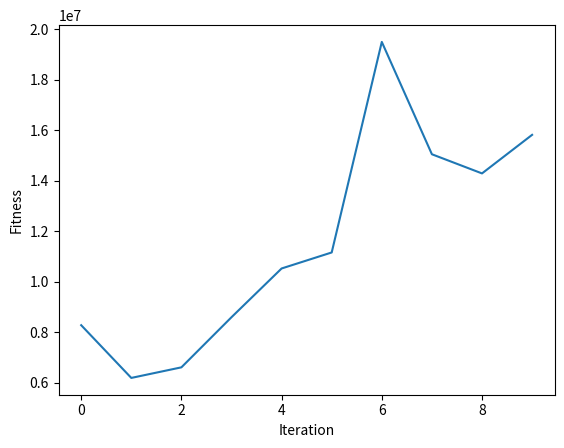

Reproduce this figure in Python.
import random
from operator import itemgetter, attrgetter
import time
#import plotdata
import matplotlib.pyplot


def main():
    global pro,  man,  exp,  log,  imp,  distij,  demand,  distjk,  distli,  distlj,  distlk,  lstock,  linv_c,  binv_c,  population_size, gen_loc, max_gen
    max_gen = 10
    gen_loc = 3

    # 1. Population Size
    # global population_size is already decleared
    population_size = 10

    # Parameters
    pro, man, exp, log, imp = 5, 3, 2, 3, 2

    # Given values
    distij = [[42, 93, 93], [39, 57, 66], [66, 12, 39], [99, 33, 54], [45, 54, 30]]
    distjk = [[639, 740], [640, 772], [702, 825]]
    distli = [[15, 45, 96, 129, 93], [66, 48, 15, 45, 45], [111, 90, 69, 75, 30]]
    distlj = [[51, 99, 102], [57, 15, 24], [75, 63, 33]]
    distlk = [[602, 710], [644, 774], [723, 850]]
    lstock = [[88, 97, 107, 105, 122, 130], [132, 145, 161, 158, 183, 196], [85, 94, 104, 102, 118, 127], [41, 45, 50, 49, 50, 60], [201, 222, 246, 240, 279, 299], [547, 603, 668, 654, 758, 812]]
    demand = [67092, 74311, 80720, 79010, 90692, 96856]
    linv_c = 22.05
    binv_c = 105
    tran_rent1 = [40, 70]
    tran_rent2 = [240, 420]

    # Start GA
    genetic_algo()
    


def genetic_algo():

    # Initial Population
    random_population = init_population()
    
    global children, tot_avg
    tot_avg = [0 for x in range(0,max_gen)]
    for i in range(0,max_gen):
        # print(i)
        if i ==0: # first iteration
            search = offspring(random_population, i)
        else:
            search = offspring(children, i)

        # set result as new population
        children = search

    matplotlib.pyplot.plot(tot_avg)
    matplotlib.pyplot.xlabel("Iteration")
    matplotlib.pyplot.ylabel("Fitness")
    matplotlib.pyplot.show()
    
# creating population
def init_population():
    li_trans,  li_truck, li_type = [[[[0 for x in range(man)] for y in range(pro)]for z in range(6)]for l in range(population_size)],  [[[[0 for x in range(man)] for y in range(pro)]for z in range(6)]for l in range(population_size)], [[[[0 for x in range(man)] for y in range(pro)]for z in range(6)]for l in range(population_size)]
    inter_trans, inter_truck, inter_type = [[[[0 for x in range(exp)] for x in range(man)]for x in range(6)]for x in range(population_size)],  [[[[0 for x in range(exp)] for x in range(man)]for x in range(6)]for x in range(population_size)], [[[[0 for x in range(exp)] for x in range(man)]for x in range(6)]for x in range(population_size)]
    del_trans = [[[[0 for x in range(imp)] for x in range(exp)]for x in range(6)]for x in range(population_size)]
    for i in range(0,  population_size):
        for j in range(0,  6):
            for k in range(0,  pro):
                for l in range(0, man):
                    li_trans[i][j][k][l] =random.randint(10,  900) 
                    # 🚨 why I am going this position and set this value
                    # to just asign random value to that combination
                    # because GA is just asigning random value to the
                    # combination and test the z func value

                    li_truck[i][j][k][l] =random.randint(2,  100)
                    li_type[i][j][k][l] =random.randint(0, 3)
            for k in range(0,  man):
                for l in range(0,  exp):
                    inter_trans[i][j][k][l] =random.randint(10,  900)
                    inter_truck[i][j][k][l] =random.randint(2,  100)
                    inter_type[i][j][k][l] =random.randint(0,  3)
            for k in range(0,  exp):
                for l in range(0,  imp):
                    del_trans[i][j][k][l] =random.randint(10,  900)

    return li_trans, li_truck, inter_trans, inter_truck,  del_trans, li_type, inter_type

# This is the main loop
def offspring(rand_pop,iter):
    start_time = time.time()
    chrom_set = make_chrom(rand_pop)
    cross_set = cross_1(chrom_set)
    deco_chrom = decode_chrom(cross_set)
    truck_p = truck_empty(rand_pop)
    truck_c = truck_empty(deco_chrom)
    local_result = local_search(deco_chrom)
    local_result1 = local_search(rand_pop)
    fit_1 = fitness(local_result, truck_c)
    fit_2 = fitness(local_result1, truck_p)
    n_1 = sorted(range(len(fit_1)), key=lambda i:fit_1[i])
    n_2 = sorted(range(len(fit_2)), key=lambda i:fit_2[i])
    new_pop = make_pop(local_result, local_result1, n_1, n_2)
    truck_n = truck_empty(new_pop)
    tot_avg[iter] = avg_fit(fit_1,fit_2,n_1,n_2)
    print()
    print('population: #%s' % (iter+1))
    print("[In %.2f seconds]" % (time.time() - start_time))
    print("Optimum: %.2f" % tot_avg[iter])
    # print("--- %s seconds ---" % (time.time() - start_time))
    # print(tot_avg)
    return new_pop

def make_pop(pop1,pop2,val1,val2):
    li_trans,  li_truck, li_type = [[[[0 for x in range(man)] for y in range(pro)]for z in range(6)]for l in range(population_size)],  [[[[0 for x in range(man)] for y in range(pro)]for z in range(6)]for l in range(population_size)], [[[[0 for x in range(man)] for y in range(pro)]for z in range(6)]for l in range(population_size)]
    inter_trans, inter_truck, inter_type = [[[[0 for x in range(exp)] for x in range(man)]for x in range(6)]for x in range(population_size)],  [[[[0 for x in range(exp)] for x in range(man)]for x in range(6)]for x in range(population_size)], [[[[0 for x in range(exp)] for x in range(man)]for x in range(6)]for x in range(population_size)]
    del_trans = [[[[0 for x in range(imp)] for x in range(exp)]for x in range(6)]for x in range(population_size)]
    # print('-----------')
    # print(population_size) out: 10
    # print(population_size//2)
    # print('-----------')
    for i in range(0,  population_size//2):
        g = val1[i]
        for j in range(0,  6):
            for k in range(0,  pro):
                for l in range(0, man):
                    li_trans[i][j][k][l] = pop1[0][g][j][k][l]
                    li_truck[i][j][k][l] = pop1[1][g][j][k][l]
            for k in range(0,  man):
                for l in range(0,  exp):
                    inter_trans[i][j][k][l] = pop1[2][g][j][k][l]
                    inter_truck[i][j][k][l] = pop1[3][g][j][k][l]
                    #inter_type[i][j][k][l] =random.randint(0,  1)
            for k in range(0,  exp):
                for l in range(0,  imp):
                    del_trans[i][j][k][l] = pop1[4][g][j][k][l]
    for i in range(0,  population_size//2):
        g = val2[i]
        for j in range(0,  6):
            for k in range(0,  pro):
                for l in range(0, man):
                    li_trans[i+(population_size//2)][j][k][l] = pop2[0][g][j][k][l]
                    li_truck[i+(population_size//2)][j][k][l] = pop2[1][g][j][k][l]
            for k in range(0,  man):
                for l in range(0,  exp):
                    inter_trans[i+(population_size//2)][j][k][l] = pop2[2][g][j][k][l]
                    inter_truck[i+(population_size//2)][j][k][l] = pop2[3][g][j][k][l]
                    #inter_type[i][j][k][l] =random.randint(0,  1)
            for k in range(0,  exp):
                for l in range(0,  imp):
                    del_trans[i+(population_size//2)][j][k][l] = pop2[4][g][j][k][l]

    return li_trans, li_truck, inter_trans, inter_truck,  del_trans, li_type, inter_type


def make_chrom(rand_pop):
    li_chrom, li_trans_chrom, inter_chrom, inter_trans_chrom, del_chrom = [[]for x in range(population_size)],  [[] for y in range(population_size)],  [[] for y in range(population_size)],  [[] for y in range(population_size)],  [[] for y in range(population_size)]
    
    # print(rand_pop[0][0][0][0])
    for i in range(0,  population_size):
        for j in range(0,  6):
            for k in range(0,  pro):
                for l in range(0, man):
                    li_chrom[i].append(rand_pop[0][i][j][k][l])
                    li_trans_chrom[i].append(rand_pop[1][i][j][k][l])

        for j in range(0,  6):
            for k in range(0,  man):
                for l in range(0,  exp):
                    inter_chrom[i].append(rand_pop[2][i][j][k][l])
                    inter_trans_chrom[i].append(rand_pop[3][i][j][k][l])
        for j in range(0,  6):    
            for k in range(0,  exp):
                for l in range(0,  imp):
                    del_chrom[i].append(rand_pop[4][i][j][k][l])
    return li_chrom, li_trans_chrom, inter_chrom, inter_trans_chrom, del_chrom


def cross_1(set):
    for i in range(len(set)):
        for j in range(len(set[i])):
            rand_seq = range(len(set[i][j])) # python3 can't suffle range object
            allocations = list(rand_seq)
            random.shuffle(allocations)
            for k in range(len(rand_seq)//2): # single / returens float // returns integer
                n_1, n_2 = rand_seq[k], rand_seq[len(rand_seq)-k-1]
                if i in [0, 2, 4]:
                    p_1, p_2 = (bin(int(set[i][j][n_1]))[2:]), (bin(int(set[i][j][n_2]))[2:])
                    p_1, p_2 = p_1.zfill(30), p_2.zfill(30)
                if i in [1, 3]:
                    p_1, p_2 = (bin(int(set[i][j][n_1]))[2:]), (bin(int(set[i][j][n_2]))[2:])
                    p_1, p_2 = p_1.zfill(30), p_2.zfill(30)
                n = 0
                for x in range(0,len(p_1)):
                    if p_2[x] == '1':
                        n = x
                        break
                    elif p_1[x] == '1':
                        n = x
                        break
                if n > (len(p_1)-1):
                    ran_num = random.sample(range(n, len(p_1)-1), 2)
                    r_n1, r_n2 = ran_num[0], ran_num[1]
                    if r_n1 > r_n2:
                        r_n1, r_n2 = r_n2, r_n1
                    for l in range(r_n1,r_n2):
                        p_2, p_1 = p_2[0:l] + str(p_1[l]) + p_2[l+1:], p_1[0:l] +  str(p_2[l]) + p_1[l+1:]
                    print()
                    print('new parents:')
                    print(p_1, p_2)
                    set[i][j][n_1], set[i][j][n_2] = int(p_1,2), int(p_2,2)
    return mut_1(set)


def mut_1(set):
    for i in range(len(set)):
        for j in range(len(set[i])):
            ma1 = max(set[i][j])
            ma2 = min(set[i][j])
            for k in range(len(set[i][j])):
                p_1 = set[i][j][k]
                ran_num = random.random()
                if ran_num < 50:
                    mod = -1 + (2*ran_num)**(1/1.5)
                else:
                    mod = 1 - (2*(1-ran_num))**(1/1.5)
                mut_val = p_1 + (ma1 - ma2)*mod

                set[i][j][k] = round(mut_val,2)
                #print set[i][j][k]
    return set


def decode_chrom(set): # from single set
    # At first we will asign 0 for all variable
    # assign = 0 for all case from [l => i]
    li_trans,  li_truck, li_type = [[[[0 for x in range(man)] for y in range(pro)]for z in range(6)]for l in range(population_size)],  [[[[0 for x in range(man)] for y in range(pro)]for z in range(6)]for l in range(population_size)], [[[[0 for x in range(man)] for y in range(pro)]for z in range(6)]for l in range(population_size)]
    
    # assing = 0 for all case for inter
    inter_trans, inter_truck, inter_type = [[[[0 for x in range(exp)] for x in range(man)]for x in range(6)]for x in range(population_size)],  [[[[0 for x in range(exp)] for x in range(man)]for x in range(6)]for x in range(population_size)], [[[[0 for x in range(exp)] for x in range(man)]for x in range(6)]for x in range(population_size)]
    
    # assign = 0 for all case
    del_trans = [[[[0 for x in range(imp)] for x in range(exp)]for x in range(6)]for x in range(population_size)]
    
    for i in range(0,  population_size):
        for j in range(0,  6):
            for k in range(0,  pro):
                for l in range(0, man):
                    li_trans[i][j][k][l] =set[0][i].pop(0)
                    li_truck[i][j][k][l] =set[1][i].pop(0)
            for k in range(0,  man):
                for l in range(0,  exp):
                    inter_trans[i][j][k][l] =set[2][i].pop(0)
                    inter_truck[i][j][k][l] =set[3][i].pop(0)
                    #inter_type[i][j][k][l] =random.randint(0,  1)
            for k in range(0,  exp):
                for l in range(0,  imp):
                    del_trans[i][j][k][l] =set[4][i].pop()

    return li_trans, li_truck, inter_trans, inter_truck,  del_trans, li_type, inter_type # WOoW

# Fitness test is holding your all constraints
def fitness(set,truck):
    global inv_avl
    
    # get inventory
    inv_avl = inv_cal(set)
    
    # constraints1
    ex_1 = [0 for x in range(0, len(set[0]))]
    for h in range(0, len(set[0])): # [0]
        con_sub = 0
        for i in range(0,6):  ##LIVE STOCK CONSTRAINT
            num_qw = 0
            for j in range(0,len(set[0][h][i])):
                num_li = 0
                for k in range(0,len(set[0][h][i][j])):
                    num_li += set[0][h][i][j][k]
                if num_li > lstock[i][j]:
                    num_qw -= (lstock[i][j] + num_li)
            con_sub += num_qw
        ex_1[h] += con_sub
    
    # constraints2
    ex_2 = [0 for x in range(0, len(set[0]))]
    imp_q = [[[0 for x in range(0,len(set[0][0][0][0]))]for y in range(0,6)]for x in range(0, len(set[0]))]
    exp_q = [[[0 for x in range(0,len(set[2][0][0]))]for y in range(0,6)]for x in range(0, len(set[0]))]
    for h in range(0, len(set[0])): # [0]
        for i in range(0,6):  ##Live stock Inventory
            for j in range(0,len(set[2][h][i])):
                for k in range(0,len(set[2][h][i][j])):
                    exp_q[h][i][j] = exp_q[h][i][j] + set[2][h][i][j][k]
            for k in range(0,len(set[0][h][i][0])):
                for l in range(0,len(set[0][h][i])):
                    #print k, l
                    imp_q[h][i][k] = imp_q[h][i][k] + set[0][h][i][l][k]
        for i in range(0,6):
            for j in range(len(exp_q[h][i])):
                if i == 0:
                        if inv_avl[1][h][i][j] + imp_q[h][i][j] < exp_q[h][i][j]:
                            ex_2[h] = ex_2[h] - inv_avl[1][h][i][j] + exp_q[h][i][j] - imp_q[h][i][j]
                else:
                        if inv_avl[1][h][i][j] + inv_avl[1][h][i-1][j] + imp_q[h][i][j] < exp_q[h][i][j]:
                            ex_2[h] = ex_2[h] - inv_avl[1][h][i][j] + exp_q[h][i][j] - imp_q[h][i][j] - inv_avl[1][h][i-1][j]
    
    # constraints3
    ex_3 = [0 for x in range(0, len(set[0]))]
    for h in range(0,len(set[0])): # [0]
        for i in range(0,6):  ##Demand CONSTRAINT
            con_sub = 0
            for j in range(0,len(set[4][h][i])):
                for k in range(0,len(set[4][h][i][j])):
                    con_sub += set[4][h][i][j][k]
            if con_sub > demand[i]:
                ex_3[h] = ex_3[h] + (con_sub - demand[i])
    
    # constraints4
    ex_4 = [0 for x in range(0, len(set[0]))]
    for h in range(0,len(set[0])): # [0]
        for i in range(0,4):
            dem_t = 0
            pen_1 = 0
            for j in range(0,len(set[2][h][i])):
                for k in range(0,len(set[2][h][i][j])):
                    for l in range(0,2):
                        dem_t = dem_t + set[2][h][i+l][j][k]
                if inv_avl[1][h][i][j] > dem_t:
                    pen_1 = pen_1 + inv_avl[1][h][i][j] - dem_t
            ex_4[h] = ex_4[h] + pen_1
    
    # constraints5
    ex_5 = [0 for x in range(0, len(set[0]))]
    imp_q = [[[0 for x in range(0,len(set[2][0][0][0]))]for y in range(0,6)]for x in range(0, len(set[0]))]
    exp_q = [[[0 for x in range(0,len(set[4][0][0]))]for y in range(0,6)]for x in range(0, len(set[0]))]
    for h in range(0, len(set[0])): # [0]
        for i in range(0,6):  ##Live stock Inventory
            for j in range(0,len(set[4][h][i])):
                for k in range(0,len(set[4][h][i][j])):
                    exp_q[h][i][j] = exp_q[h][i][j] + set[4][h][i][j][k]
            for k in range(0,len(set[2][h][i][0])):
                for l in range(0,len(set[2][h][i])):
                    #print k, l
                    imp_q[h][i][k] = imp_q[h][i][k] + set[2][h][i][l][k]
        for i in range(0,6):
            for j in range(len(exp_q[h][i])):
                if i == 0:
                    if inv_avl[2][h][i][j] + imp_q[h][i][j] < exp_q[h][i][j]:
                        ex_5[h] = ex_5[h] - inv_avl[2][h][i][j] + exp_q[h][i][j] - imp_q[h][i][j]
                else:
                    if inv_avl[2][h][i][j] + imp_q[h][i][j]+inv_avl[1][h][i-1][j] < exp_q[h][i][j]:
                        ex_5[h] = ex_5[h] - inv_avl[2][h][i][j] + exp_q[h][i][j] - imp_q[h][i][j] - inv_avl[1][h][i-1][j]
    
    # constraints6
    ex_6 = [0 for x in range(0, len(set[0]))]
    for h in range(0,len(set[0])): # [0]
        for i in range(0,6):  ##Demand CONSTRAINT
            con_sub = 0
            for j in range(0,len(set[4][h][i])):
                for k in range(0,len(set[4][h][i][j])):
                    con_sub = con_sub + set[4][h][i][j][k]
            if j == 1 and con_sub > 124:
                ex_6[h] = ex_6[h] + (con_sub - 124)
            if j == 2 and con_sub > 676:
                ex_6[h] = ex_6[h] + (con_sub - 676)
    # ex_6 = [0 for x in range(0, len(set[0]))]
    # for h in range(0,len(set[0])):
    #     for i in range(0,6):  ##Demand CONSTRAINT
    #         con_sub = 0
    #         for j in range(0,len(inv_avl[2][h][i])):
    #             if inv_avl[2][j][i][j] > 100:

    objective = obj_func(set,truck)

    const_all = [0 for x in range(0, len(set[0]))]
    for h in range(0, len(ex_1)):
        const_all[h] = ex_1[h] + ex_2[h] + ex_3[h] + ex_4[h] + ex_5[h] + objective[h]
    #print len(const_all)
    return const_all


def obj_func(set,truck):
    # total cost: inventory_cost + transportation_cost + emmision_cost
    inv_cost1 = [0 for x in range(0, len(set[0]))]
    for h in range(0,len(set[0])):
        cost = 0
        for i in range(0,6):
            for j in range(0,len(inv_avl[0][h][i])): # [0]
                cost += inv_avl[0][h][i][j]*22.05 # calculation different
        inv_cost1[h] += cost
    for h in range(0,len(set[0])):
        cost = 0
        for i in range(0,6):
            for j in range(0,len(inv_avl[1][h][i])): # [1]
                cost += inv_avl[1][h][i][j]*105
        inv_cost1[h] += cost
    for h in range(0,len(set[0])):
        cost = 0
        for i in range(0,6):
            for j in range(0,len(inv_avl[2][h][i])): # [2]
                cost += inv_avl[2][h][i][j]*105
        inv_cost1[h] += cost

    trans_cost1 = [0 for x in range(0, len(set[0]))]
    for h in range(0,len(set[0])):
        cost = 0
        for i in range(0,6):
            for j in range(0,2):
                for k in range(0,len(truck[0][0][h][i][j])):
                    for l in range(0,len(truck[0][0][h][i][j][k])):
                        cost = cost + truck[0][0][h][i][j][k][l]*(55+0.432*distij[k][l] + 0.258*distli[j][k] + 0.258*distlj[j][l])
                        if truck[1][h][i][k][l] > 0:
                            fill_rate = truck[2][h][i][k][l]/20
                            fuel = 0.258+(0.432-0.258)*fill_rate
                            cost = cost + 55*fill_rate + fuel*distij[k][l] + 0.258*distli[0][k] + 0.258*distlj[0][l]
        trans_cost1[h] += cost
    for h in range(0,len(set[0])):
        cost = 0
        for i in range(0,6):
            for j in range(0,2):
                for k in range(0,len(truck[0][1][h][i][j])):
                    for l in range(0,len(truck[0][1][h][i][j][k])):
                        cost = cost + truck[0][1][h][i][j][k][l]*(55+0.432*distjk[k][l] + 0.263*distlj[j][k] + 0.263*distlk[j][l])
                        if truck[4][h][i][k][l] > 0:
                            fill_rate = truck[5][h][i][k][l]/20
                            fuel = 0.263+(0.432-0.263)*fill_rate
                            cost = cost + 55*fill_rate + fuel*distjk[k][l] + 0.263*distlj[0][k] + 0.263*distlk[0][l]
        trans_cost1[h] += cost
    emmision_cost1 = [0 for x in range(0, len(set[0]))]
    for h in range(0,len(set[0])):
        cost = 0
        for i in range(0,6):
            for j in range(0,2):
                for k in range(0,len(truck[0][0][h][i][j])):
                    for l in range(0,len(truck[0][0][h][i][j][k])):
                        cost = cost + truck[0][0][h][i][j][k][l]*(0.432*distij[k][l]*2.63 + 0.258*distli[j][k]*2.63 + 0.258*distlj[j][l]*2.63)
                        if truck[1][h][i][k][l] > 0:
                            fill_rate = truck[2][h][i][k][l]/20
                            fuel = 0.258+(0.432-0.258)*fill_rate
                            cost = cost  + fuel*distij[k][l]*2.63 + 0.258*distli[0][k]*2.63 + 0.258*distlj[0][l]*2.63
        emmision_cost1[h] += cost
    for h in range(0,len(set[0])):
        cost = 0
        for i in range(0,6):
            for j in range(0,2):
                for k in range(0,len(truck[0][1][h][i][j])):
                    for l in range(0,len(truck[0][1][h][i][j][k])):
                        cost = cost + truck[0][1][h][i][j][k][l]*(0.432*distjk[k][l] + 0.263*distlj[j][k] + 0.263*distlk[j][l])*2.63
                        if truck[4][h][i][k][l] > 0:
                            fill_rate = truck[5][h][i][k][l]/20
                            fuel = 0.263+(0.432-0.263)*fill_rate
                            cost = cost + (fuel*distjk[k][l] + 0.263*distlj[0][k] + 0.263*distlk[0][l])*2.63
        emmision_cost1[h] += cost
    
    obj_cost = [0 for x in range(0, len(set[0]))]
    for h in range(0,len(set[0])):
        obj_cost[h] = inv_cost1[h] + trans_cost1[h] + emmision_cost1[h]
    return obj_cost


# Inventory Calculation
def inv_cal(set):
    li_inv = [[[0 for y in range(pro)]for z in range(6)]for l in range(population_size)]
    inter_inv = [[[0 for x in range(man)]for x in range(6)]for x in range(population_size)]
    del_inv = [[[0 for x in range(exp)]for x in range(6)]for x in range(population_size)]
    imp_q = [[[0 for x in range(0,len(set[0][0][0][0]))]for y in range(0,6)]for x in range(0, len(set[0]))]
    imp_q1 = [[[0 for x in range(0,len(set[2][0][0][0]))]for y in range(0,6)]for x in range(0, len(set[0]))]
    for i in range(0,  population_size):
        for j in range(0,  6):
            for k in range(0,  pro):
                used = 0
                for l in range(0, man):
                    #print type(set[0][i][j][k]), type(used)
                    used = set[0][i][j][k][l] + used
                if lstock[j][k]> used:
                    li_inv[i][j][k] = lstock[j][k] - used
            for k in range(0,  man):
                used = 0
                for l in range(0, imp):
                    used = set[2][i][j][k][l] + used
                for u in range(0,len(set[0][i][j][0])):
                    for v in range(0,len(set[0][i][j])):
                         imp_q[i][j][u] = imp_q[i][j][u] + set[0][i][j][v][u]
                if imp_q[i][j][k]> used:
                    inter_inv[i][j][k] = imp_q[i][j][k] - used
            for k in range(0,  imp):
                used = 0
                for l in range(0, exp):
                    used = set[4][i][j][k][l] + used
                for u in range(0,len(set[2][i][j][0])):
                    for v in range(0,len(set[2][i][j])):
                        imp_q1[i][j][u] = imp_q1[i][j][u] + set[2][i][j][v][u]
                if imp_q1[i][j][k]> used:
                    del_inv[i][j][k] = imp_q1[i][j][k] - used
    return li_inv, inter_inv, del_inv


def truck_empty(set):
    li_full_truck   = [[[[0 for x in range(man)] for y in range(pro)]for z in range(6)]for l in range(population_size)]
    inter_full_truck = [[[[0 for x in range(exp)] for x in range(man)]for x in range(6)]for x in range(population_size)]
    li_inc_quant = [[[[0 for x in range(man)] for y in range(pro)]for z in range(6)]for l in range(population_size)]
    inter_inc_quant = [[[[0 for x in range(exp)] for x in range(man)]for x in range(6)]for x in range(population_size)]
    li_inc_mat = [[[[0 for x in range(man)] for y in range(pro)]for z in range(6)]for l in range(population_size)]
    inter_inc_mat = [[[[0 for x in range(exp)] for x in range(man)]for x in range(6)]for x in range(population_size)]
    for i in range(0,  population_size):
        for j in range(0,  6):
            for k in range(0,  pro):
                for l in range(0, man):
                    li_full_truck[i][j][k][l] = round(set[0][i][j][k][l]/20, 0)
                    li_inc_quant[i][j][k][l] = set[0][i][j][k][l] - 20*li_full_truck[i][j][k][l]
                    if li_inc_quant[i][j][k][l] > 0:
                        li_inc_mat[i][j][k][l] = 1
            for k in range(0,  man):
                for l in range(0,  exp):
                    inter_full_truck[i][j][k][l] =round(set[3][i][j][k][l]/20, 0)
                    inter_inc_quant[i][j][k][l] = set[2][i][j][k][l] - 20*inter_full_truck[i][j][k][l]
                    if inter_inc_quant[i][j][k][l] > 0:
                        inter_inc_mat[i][j][k][l] = 1
    truck_dist = tru_dist(li_full_truck,inter_full_truck)
    return truck_dist, li_inc_mat, li_inc_quant, li_full_truck, inter_inc_mat, inter_inc_quant, inter_full_truck


def tru_dist(li_tot,inter_tot):
    li_trc_dist = [[[[[0 for x in range(man)] for y in range(pro)]for i in range(0,3)]for z in range(6)]for l in range(population_size)]
    inter_trc_dist = [[[[[0 for x in range(exp)] for x in range(man)]for i in range(0,3)]for x in range(6)]for x in range(population_size)]
    for h in range(0, population_size):
        for i in range(0,6):
                for k in range(0,pro):
                    for l in range(0, man):
                        if li_tot[h][i][k][l] > 5:
                            li_trc_dist[h][i][0][k][l] = (li_tot[h][i][k][l] + 1) - random.randint(3,li_tot[h][i][k][l]-3)
                            li_trc_dist[h][i][1][k][l] = (li_tot[h][i][k][l] + 1 - li_trc_dist[h][i][0][k][l]) - random.randint(0,(li_tot[h][i][k][l]-li_trc_dist[h][i][0][k][l]))
                            if li_tot[h][i][k][l] + 1 > li_trc_dist[h][i][0][k][l] + li_trc_dist[h][i][1][k][l]:
                                li_trc_dist[h][i][2][k][l] = li_tot[h][i][k][l] + 1 - li_trc_dist[h][i][0][k][l] - li_trc_dist[h][i][1][k][l]
                        else:
                            s = random.randint(0,2)
                            li_trc_dist[h][i][s][k][l] = (li_tot[h][i][k][l] + 1)
                for k in range(0,man):
                    for l in range(0, exp):
                        if li_tot[h][i][k][l] > 5:
                            inter_trc_dist[h][i][0][k][l] = (inter_tot[h][i][k][l] + 1) - random.randint(3,li_tot[h][i][k][l]-3)
                            inter_trc_dist[h][i][1][k][l] = (inter_tot[h][i][k][l] + 1 - inter_trc_dist[h][i][0][k][l]) - random.randint(0,(li_tot[h][i][k][l]-li_trc_dist[h][i][0][k][l]))
                            if inter_tot[h][i][k][l] + 1 > inter_trc_dist[h][i][0][k][l] + inter_trc_dist[h][i][1][k][l]:
                                inter_trc_dist[h][i][2][k][l] = inter_tot[h][i][k][l] + 1 - inter_trc_dist[h][i][0][k][l] - inter_trc_dist[h][i][1][k][l]
                        else:
                            s = random.randint(0,2)
                            li_trc_dist[h][i][s][k][l] = (inter_tot[h][i][k][l] + 1)
    return li_trc_dist, inter_trc_dist


def local_search(org_chrom):
    loc_res = [[]for x in range(population_size)]
    tru_res = [[]for x in range(population_size)]
    #org_chrom = decode_chrom(set)
    global inv_avl
    inv_avl = inv_cal(org_chrom)
    truck_loc = truck_empty(org_chrom)
    org_fit = fitness(org_chrom,truck_loc)
    #print org_chrom[1][8][5][1]
    for j in range(len(org_chrom[0])): # [0]
        #print len(set[i])
        loc_res[j] = ind_chrom(org_chrom,j)
        tru_res[j] = ind_truck(truck_loc,j)
        for l in range(0,gen_loc):
            
            # mutate local search values
            upd_chrom = mut_loc(loc_res[j])
            
            upd_fit = fitness(loc_res[j],tru_res[j])
            if upd_fit < org_fit:
                
                # set is replaced here
                org_chrom = ins_sol(org_chrom,upd_chrom,j)
    
    # returns set
    return org_chrom

# set = is the variable sets
# update = 
# val = 
def ins_sol(set,update,val):
    for j in range(0,  6): # Demand
            for k in range(0,  pro):
                for l in range(0, man):
                    set[0][val][j][k][l] = update[0][0][j][k][l]
                    set[1][val][j][k][l] = update[1][0][j][k][l]
            for k in range(0,  man):
                for l in range(0,  exp):
                    set[2][val][j][k][l] = update[2][0][j][k][l]
                    set[3][val][j][k][l] = update[3][0][j][k][l]
                    #inter_type[i][j][k][l] =random.randint(0,  1)
            for k in range(0,  exp):
                for l in range(0,  imp):
                    set[4][val][j][k][l] = update[4][0][j][k][l]
    
    # returns changed set
    return set

def ind_chrom(set,val):
    li_trans,  li_truck, li_type = [[[[0 for x in range(man)] for y in range(pro)]for z in range(6)]for l in range(population_size)],  [[[[0 for x in range(man)] for y in range(pro)]for z in range(6)]for l in range(population_size)], [[[[0 for x in range(man)] for y in range(pro)]for z in range(6)]for l in range(population_size)]
    inter_trans, inter_truck, inter_type = [[[[0 for x in range(exp)] for x in range(man)]for x in range(6)]for x in range(population_size)],  [[[[0 for x in range(exp)] for x in range(man)]for x in range(6)]for x in range(population_size)], [[[[0 for x in range(exp)] for x in range(man)]for x in range(6)]for x in range(population_size)]
    del_trans = [[[[0 for x in range(imp)] for x in range(exp)]for x in range(6)]for x in range(population_size)]
    for j in range(0,  6):
            for k in range(0,  pro):
                for l in range(0, man):
                    li_trans[0][j][k][l] = set[0][val][j][k][l]
                    li_truck[0][j][k][l] = set[1][val][j][k][l]
            for k in range(0,  man):
                for l in range(0,  exp):
                    inter_trans[0][j][k][l] = set[2][val][j][k][l]
                    inter_truck[0][j][k][l] = set[3][val][j][k][l]
                    #inter_type[i][j][k][l] =random.randint(0,  1)
            for k in range(0,  exp):
                for l in range(0,  imp):
                    del_trans[0][j][k][l] = set[4][val][j][k][l]

    return li_trans, li_truck, inter_trans, inter_truck,  del_trans, li_type, inter_type




# mutation of nested cromosome/set/bitstring
def mut_loc(set):
    for i in range(0,len(set[0])):
        for j in range(0,len(set[0][i])):
            for k in range(0, len(set[0][i][j])):
                for l in range(0, len(set[0][i][j][k])):
                    z, s = random.random(), random.random()
                    if z > 0.7:
                        set[0][i][j][k][l] = set[0][i][j][k][l] + random.randint(int(min(set[0][i][j][k])), int(max(set[0][i][j][k])))
                        
                        # both logic are same
                        #if s > 0.5:
                        #    set[0][i][j][k][l] = set[0][i][j][k][l] + random.randint(int(min(set[0][i][j][k])), int(max(set[0][i][j][k])))
                        #else:
                        #    set[0][i][j][k][l] = set[0][i][j][k][l] + random.randint(int(min(set[0][i][j][k])), int(max(set[0][i][j][k])))
    return set

def avg_fit(fit_1,fit_2,n_1,n_2):
    fit = 0
    for i in range(0,population_size//2):
        fit = fit + fit_1[n_1[1]]
    for i in range(0,population_size//2):
        fit = fit + fit_2[n_2[1]]
    return fit/population_size

def ind_truck(tset,val):
    li_full_truck = [[[[0 for x in range(man)] for y in range(pro)]for z in range(6)]for l in range(population_size)]
    inter_full_truck = [[[[0 for x in range(exp)] for x in range(man)]for x in range(6)]for x in range(population_size)]
    li_inc_quant = [[[[0 for x in range(man)] for y in range(pro)]for z in range(6)]for l in range(population_size)]
    inter_inc_quant = [[[[0 for x in range(exp)] for x in range(man)]for x in range(6)]for x in range(population_size)]
    li_inc_mat = [[[[0 for x in range(man)] for y in range(pro)]for z in range(6)]for l in range(population_size)]
    inter_inc_mat = [[[[0 for x in range(exp)] for x in range(man)]for x in range(6)]for x in range(population_size)]
    for j in range(0,  6):
        for k in range(0,  pro):
            for l in range(0, man):
                li_full_truck[0][j][k][l] = tset[3][val][j][k][l]
                li_inc_quant[0][j][k][l] = tset[2][val][j][k][l]
                li_inc_mat[0][j][k][l] = tset[2][val][j][k][l]
        for k in range(0,  man):
            for l in range(0,  exp):
                inter_full_truck[0][j][k][l] = tset[6][val][j][k][l]
                inter_inc_quant[0][j][k][l] = tset[5][val][j][k][l]
                inter_inc_mat[0][j][k][l] = tset[4][val][j][k][l]
    truck_dist = ind_trc_dist(tset[0],val)
    return truck_dist, li_inc_mat, li_inc_quant, li_full_truck, inter_inc_mat, inter_inc_quant, inter_full_truck


def ind_trc_dist(set,val):
     li_trc_dist = [[[[[0 for x in range(man)] for y in range(pro)]for i in range(0,3)]for z in range(6)]for l in range(population_size)]
     inter_trc_dist = [[[[[0 for x in range(exp)] for x in range(man)]for i in range(0,3)]for x in range(6)]for x in range(population_size)]
     for i in range(0,6):
        for k in range(0,pro):
            for l in range(0, man):
                li_trc_dist[0][i][0][k][l] = set[0][val][i][0][k][l]
                li_trc_dist[0][i][1][k][l] = set[0][val][i][1][k][l]
                li_trc_dist[0][i][2][k][l] = set[0][val][i][2][k][l]
        for k in range(0,man):
            for l in range(0, exp):
                inter_trc_dist[0][i][0][k][l] = set[1][val][i][0][k][l]
                inter_trc_dist[0][i][1][k][l] = set[1][val][i][1][k][l]
                inter_trc_dist[0][i][2][k][l] = set[1][val][i][2][k][l]

     return li_trc_dist, inter_trc_dist

main()